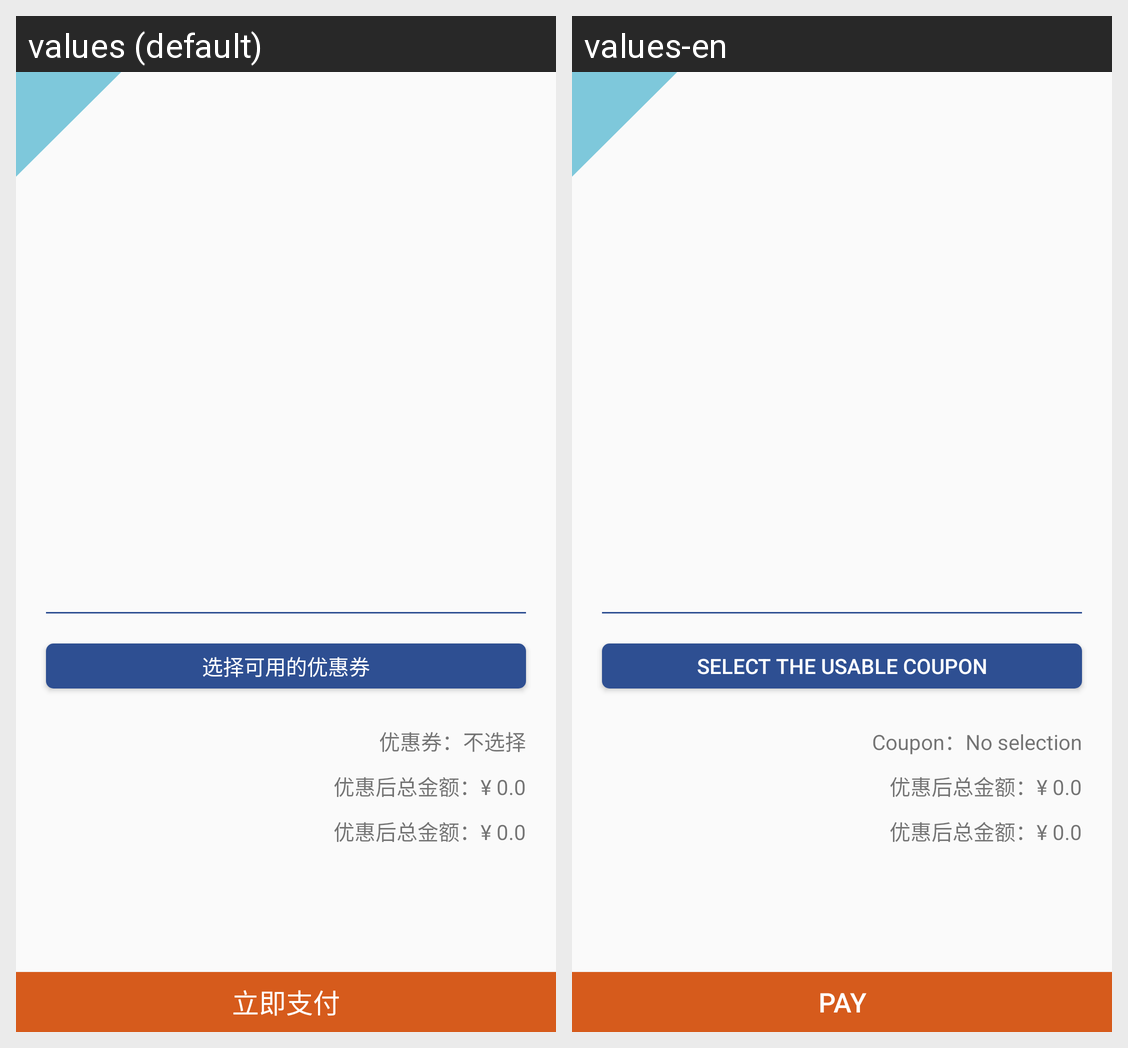

Here is an Android app screen in its default locale and in the app's own translations. Write out the translated-string differences for the strings that appear on this screen.
Android screen res/layout/activity_order_confirm_layout.xml rendered under 2 locales, left to right: values (default), values-en. Device: Nexus 5 (rendered at 1080×1920; each locale shown at half size, 540×960, under a caption strip naming it); theme AppTheme.
Strings drawn on this screen, with the default value and each locale's value (text and hints the layout hard-codes, and strings that could not be matched under every locale, appear in the picture but are not listed):

order_confirm_pay_btn
  values: 立即支付
  values-en: Pay

order_confirm_coupon_select_btn
  values: 选择可用的优惠券
  values-en: Select the usable coupon

order_confirm_coupon_no_selected
  values: 优惠券：不选择
  values-en: Coupon：No selection
